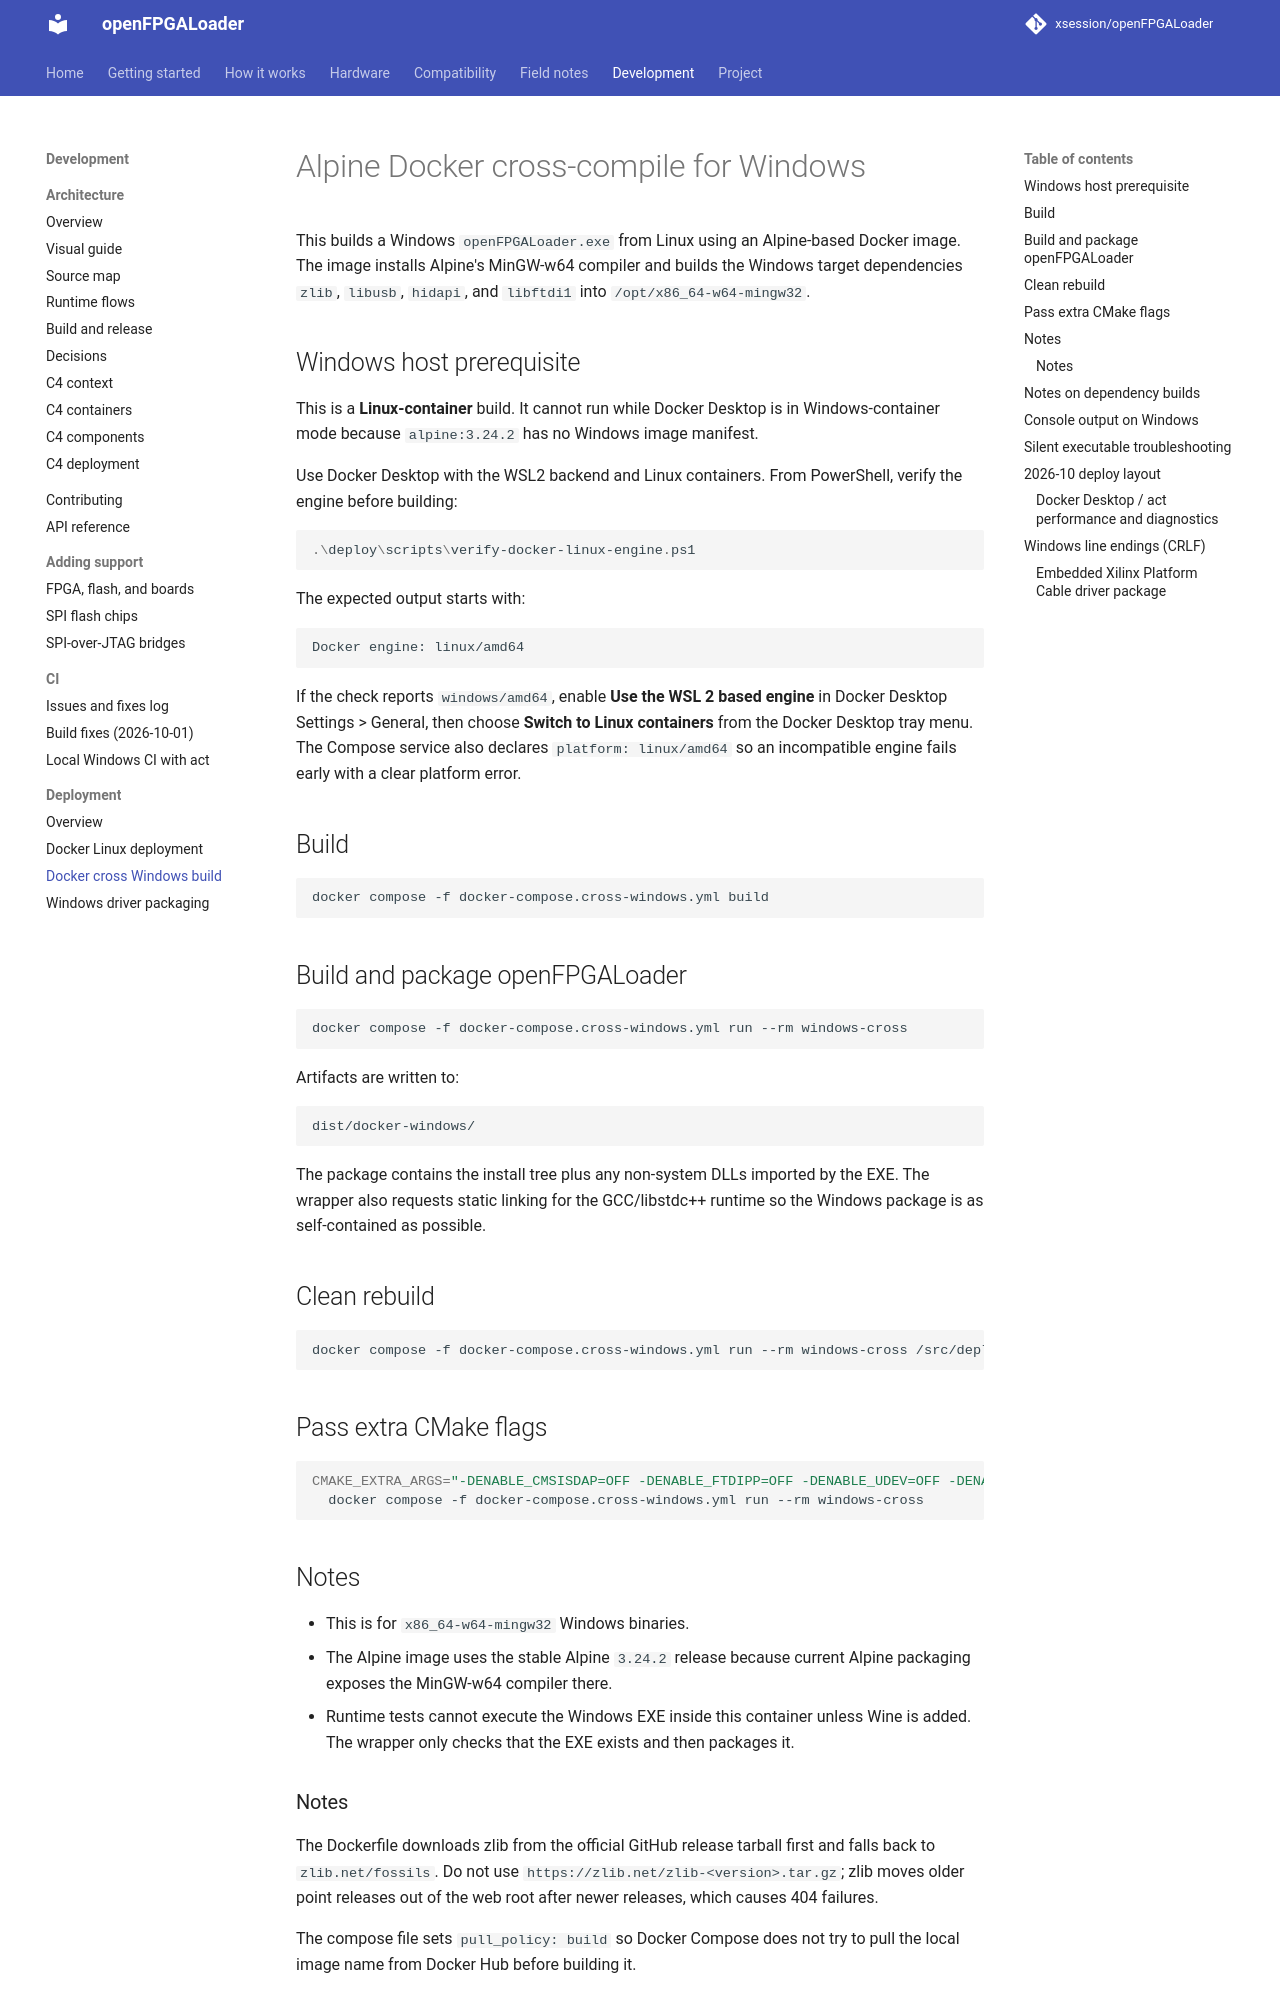

repository: xsession/openFPGALoader · page: development/deployment/docker-cross-windows/index.html · generator: mkdocs

# Alpine Docker cross-compile for Windows

This builds a Windows `openFPGALoader.exe` from Linux using an Alpine-based Docker image.
The image installs Alpine's MinGW-w64 compiler and builds the Windows target dependencies
`zlib`, `libusb`, `hidapi`, and `libftdi1` into `/opt/x86_64-w64-mingw32`.

## Windows host prerequisite

This is a **Linux-container** build. It cannot run while Docker Desktop is in
Windows-container mode because `alpine:3.24.2` has no Windows image manifest.

Use Docker Desktop with the WSL2 backend and Linux containers. From PowerShell,
verify the engine before building:

```powershell
.\deploy\scripts\verify-docker-linux-engine.ps1
```

The expected output starts with:

```text
Docker engine: linux/amd64
```

If the check reports `windows/amd64`, enable **Use the WSL 2 based engine** in
Docker Desktop Settings > General, then choose **Switch to Linux containers**
from the Docker Desktop tray menu. The Compose service also declares
`platform: linux/amd64` so an incompatible engine fails early with a clear
platform error.

## Build

```bash
docker compose -f docker-compose.cross-windows.yml build
```

## Build and package openFPGALoader

```bash
docker compose -f docker-compose.cross-windows.yml run --rm windows-cross
```

Artifacts are written to:

```text
dist/docker-windows/
```

The package contains the install tree plus any non-system DLLs imported by the EXE. The wrapper also requests static linking for the GCC/libstdc++ runtime so the Windows package is as self-contained as possible.

## Clean rebuild

```bash
docker compose -f docker-compose.cross-windows.yml run --rm windows-cross /src/deploy/scripts/docker-cross-windows.sh --clean
```

## Pass extra CMake flags

```bash
CMAKE_EXTRA_ARGS="-DENABLE_CMSISDAP=OFF -DENABLE_FTDIPP=OFF -DENABLE_UDEV=OFF -DENABLE_LIBGPIOD=OFF" \
  docker compose -f docker-compose.cross-windows.yml run --rm windows-cross
```

## Notes

- This is for `x86_64-w64-mingw32` Windows binaries.
- The Alpine image uses the stable Alpine `3.24.2` release because current Alpine packaging exposes the MinGW-w64 compiler there.
- Runtime tests cannot execute the Windows EXE inside this container unless Wine is added. The wrapper only checks that the EXE exists and then packages it.

### Notes

The Dockerfile downloads zlib from the official GitHub release tarball first and falls back to `zlib.net/fossils`. Do not use `https://zlib.net/zlib-<version>.tar.gz`; zlib moves older point releases out of the web root after newer releases, which causes 404 failures.

The compose file sets `pull_policy: build` so Docker Compose does not try to pull the local image name from Docker Hub before building it.

## Notes on dependency builds

The Alpine image intentionally builds `libusb` from the upstream release tarball with
`./configure --host=x86_64-w64-mingw32` instead of CMake. The GitHub source archive for
libusb does not contain a root `CMakeLists.txt`, while the official release tarball
contains the generated configure script needed for cross-compilation.
